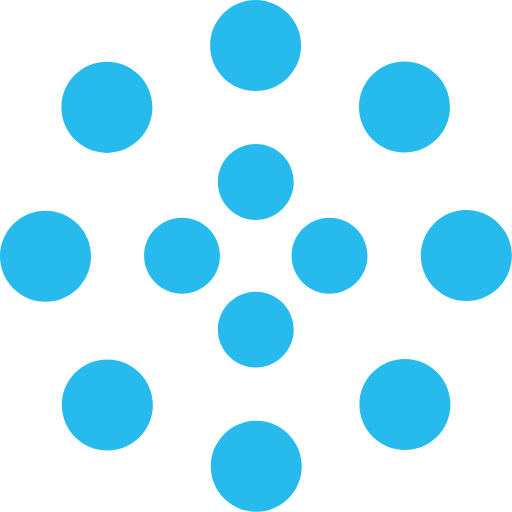
t = 0.00 s
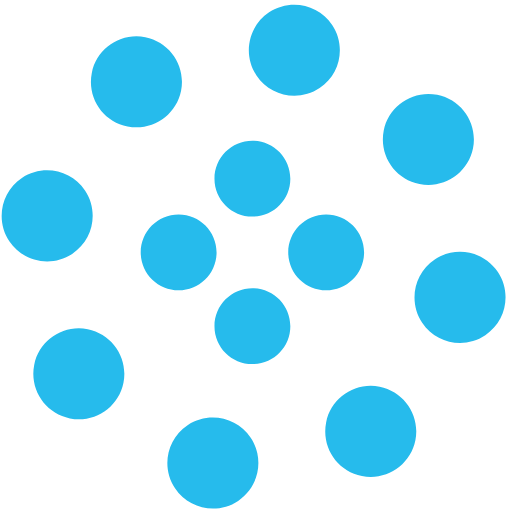
t = 1.25 s
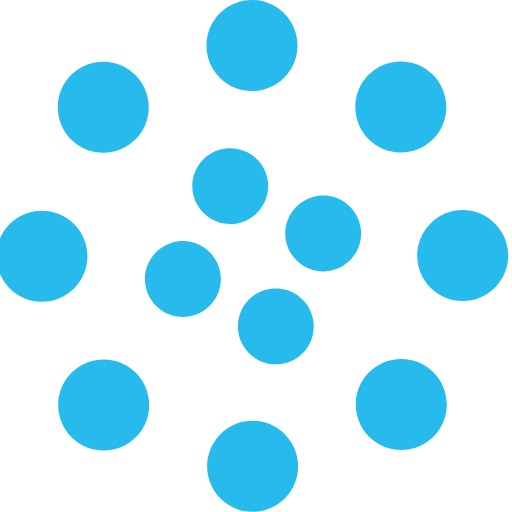
t = 2.00 s
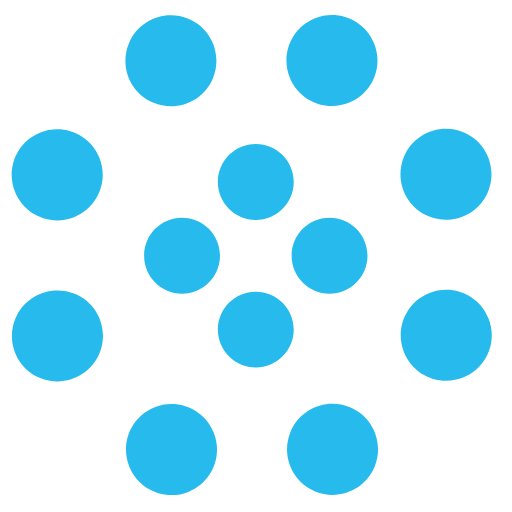
t = 2.50 s
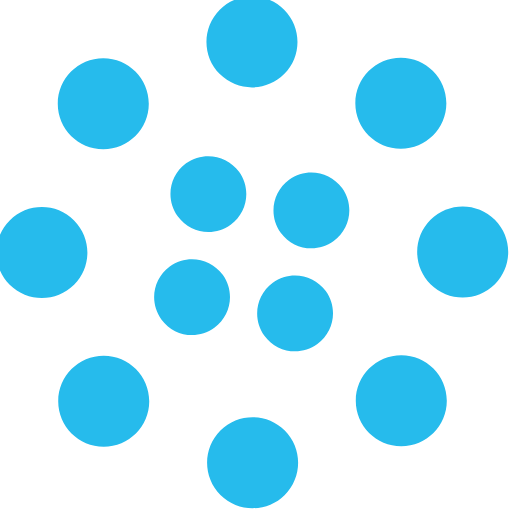
t = 4.00 s
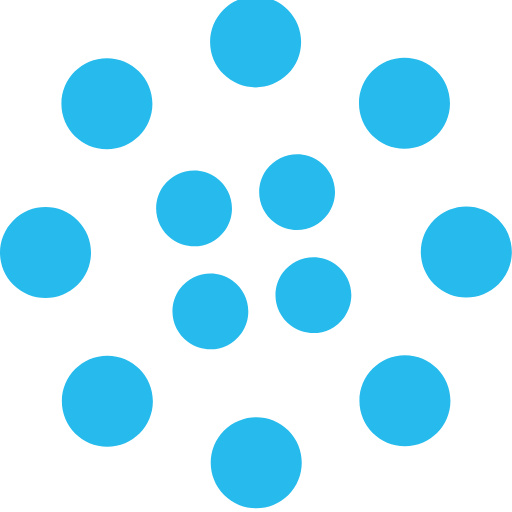
t = 6.00 s

The animated SVG that drew these frames (rendered in a browser with its animation timeline set to each time). Animation: 2 SMIL elements (animateTransform=2); one cycle of 8.00 s, repeats indefinitely.

<svg width="100%" height="100%" viewBox="0 0 135 135" xmlns="http://www.w3.org/2000/svg" fill="#26bbec">
    <path d="M67.447 58c5.523 0 10-4.477 10-10s-4.477-10-10-10-10 4.477-10 10 4.477 10 10 10zm9.448 9.447c0 5.523 4.477 10 10 10 5.522 0 10-4.477 10-10s-4.478-10-10-10c-5.523 0-10 4.477-10 10zm-9.448 9.448c-5.523 0-10 4.477-10 10 0 5.522 4.477 10 10 10s10-4.478 10-10c0-5.523-4.477-10-10-10zM58 67.447c0-5.523-4.477-10-10-10s-10 4.477-10 10 4.477 10 10 10 10-4.477 10-10z">
        <animateTransform
            attributeName="transform"
            type="rotate"
            from="0 67 67"
            to="-360 67 67"
            dur="2.5s"
            repeatCount="indefinite"/>
    </path>
    <path d="M28.19 40.31c6.627 0 12-5.374 12-12 0-6.628-5.373-12-12-12-6.628 0-12 5.372-12 12 0 6.626 5.372 12 12 12zm30.72-19.825c4.686 4.687 12.284 4.687 16.97 0 4.686-4.686 4.686-12.284 0-16.97-4.686-4.687-12.284-4.687-16.97 0-4.687 4.686-4.687 12.284 0 16.97zm35.74 7.705c0 6.627 5.37 12 12 12 6.626 0 12-5.373 12-12 0-6.628-5.374-12-12-12-6.63 0-12 5.372-12 12zm19.822 30.72c-4.686 4.686-4.686 12.284 0 16.97 4.687 4.686 12.285 4.686 16.97 0 4.687-4.686 4.687-12.284 0-16.97-4.685-4.687-12.283-4.687-16.97 0zm-7.704 35.74c-6.627 0-12 5.37-12 12 0 6.626 5.373 12 12 12s12-5.374 12-12c0-6.63-5.373-12-12-12zm-30.72 19.822c-4.686-4.686-12.284-4.686-16.97 0-4.686 4.687-4.686 12.285 0 16.97 4.686 4.687 12.284 4.687 16.97 0 4.687-4.685 4.687-12.283 0-16.97zm-35.74-7.704c0-6.627-5.372-12-12-12-6.626 0-12 5.373-12 12s5.374 12 12 12c6.628 0 12-5.373 12-12zm-19.823-30.72c4.687-4.686 4.687-12.284 0-16.97-4.686-4.686-12.284-4.686-16.97 0-4.687 4.686-4.687 12.284 0 16.97 4.686 4.687 12.284 4.687 16.97 0z">
        <animateTransform
            attributeName="transform"
            type="rotate"
            from="0 67 67"
            to="360 67 67"
            dur="8s"
            repeatCount="indefinite"/>
    </path>
</svg>
